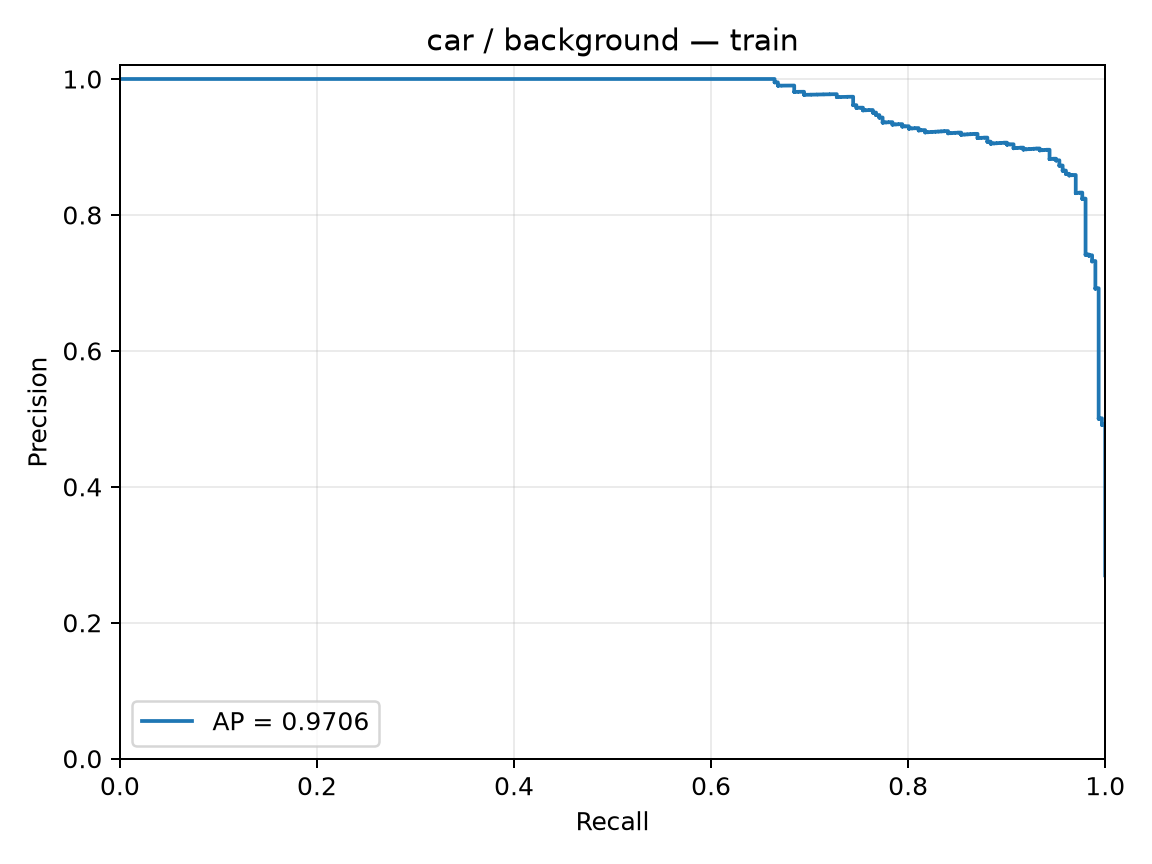

Data behind this chart, as committed beside it:
precision, recall, threshold
0.2697, 1.0, -1.744
0.27, 1.0, -1.598
0.2702, 1.0, -1.595
0.2704, 1.0, -1.545
0.2707, 1.0, -1.539
0.2709, 1.0, -1.526
0.2712, 1.0, -1.508
0.2714, 1.0, -1.493
0.2717, 1.0, -1.492
0.2719, 1.0, -1.486
0.2722, 1.0, -1.475
0.2724, 1.0, -1.472
0.2726, 1.0, -1.459
0.2729, 1.0, -1.459
0.2731, 1.0, -1.458
0.2734, 1.0, -1.457
0.2736, 1.0, -1.453
0.2739, 1.0, -1.453
0.2741, 1.0, -1.452
0.2744, 1.0, -1.45
0.2746, 1.0, -1.444
0.2749, 1.0, -1.439
0.2751, 1.0, -1.437
0.2754, 1.0, -1.433
0.2756, 1.0, -1.432
0.2759, 1.0, -1.43
0.2761, 1.0, -1.425
0.2764, 1.0, -1.424
0.2767, 1.0, -1.421
0.2769, 1.0, -1.418
0.2772, 1.0, -1.418
0.2774, 1.0, -1.416
0.2777, 1.0, -1.41
0.2779, 1.0, -1.409
0.2782, 1.0, -1.409
0.2784, 1.0, -1.407
0.2787, 1.0, -1.406
0.279, 1.0, -1.402
0.2792, 1.0, -1.402
0.2795, 1.0, -1.395
0.2797, 1.0, -1.394
0.28, 1.0, -1.392
0.2803, 1.0, -1.39
0.2805, 1.0, -1.389
0.2808, 1.0, -1.388
0.281, 1.0, -1.388
0.2813, 1.0, -1.385
0.2816, 1.0, -1.381
0.2818, 1.0, -1.38
0.2821, 1.0, -1.378
0.2824, 1.0, -1.375
0.2826, 1.0, -1.373
0.2829, 1.0, -1.369
0.2832, 1.0, -1.368
0.2834, 1.0, -1.365
0.2837, 1.0, -1.365
0.284, 1.0, -1.364
0.2842, 1.0, -1.364
0.2845, 1.0, -1.363
0.2848, 1.0, -1.36
... 1,056 more rows
